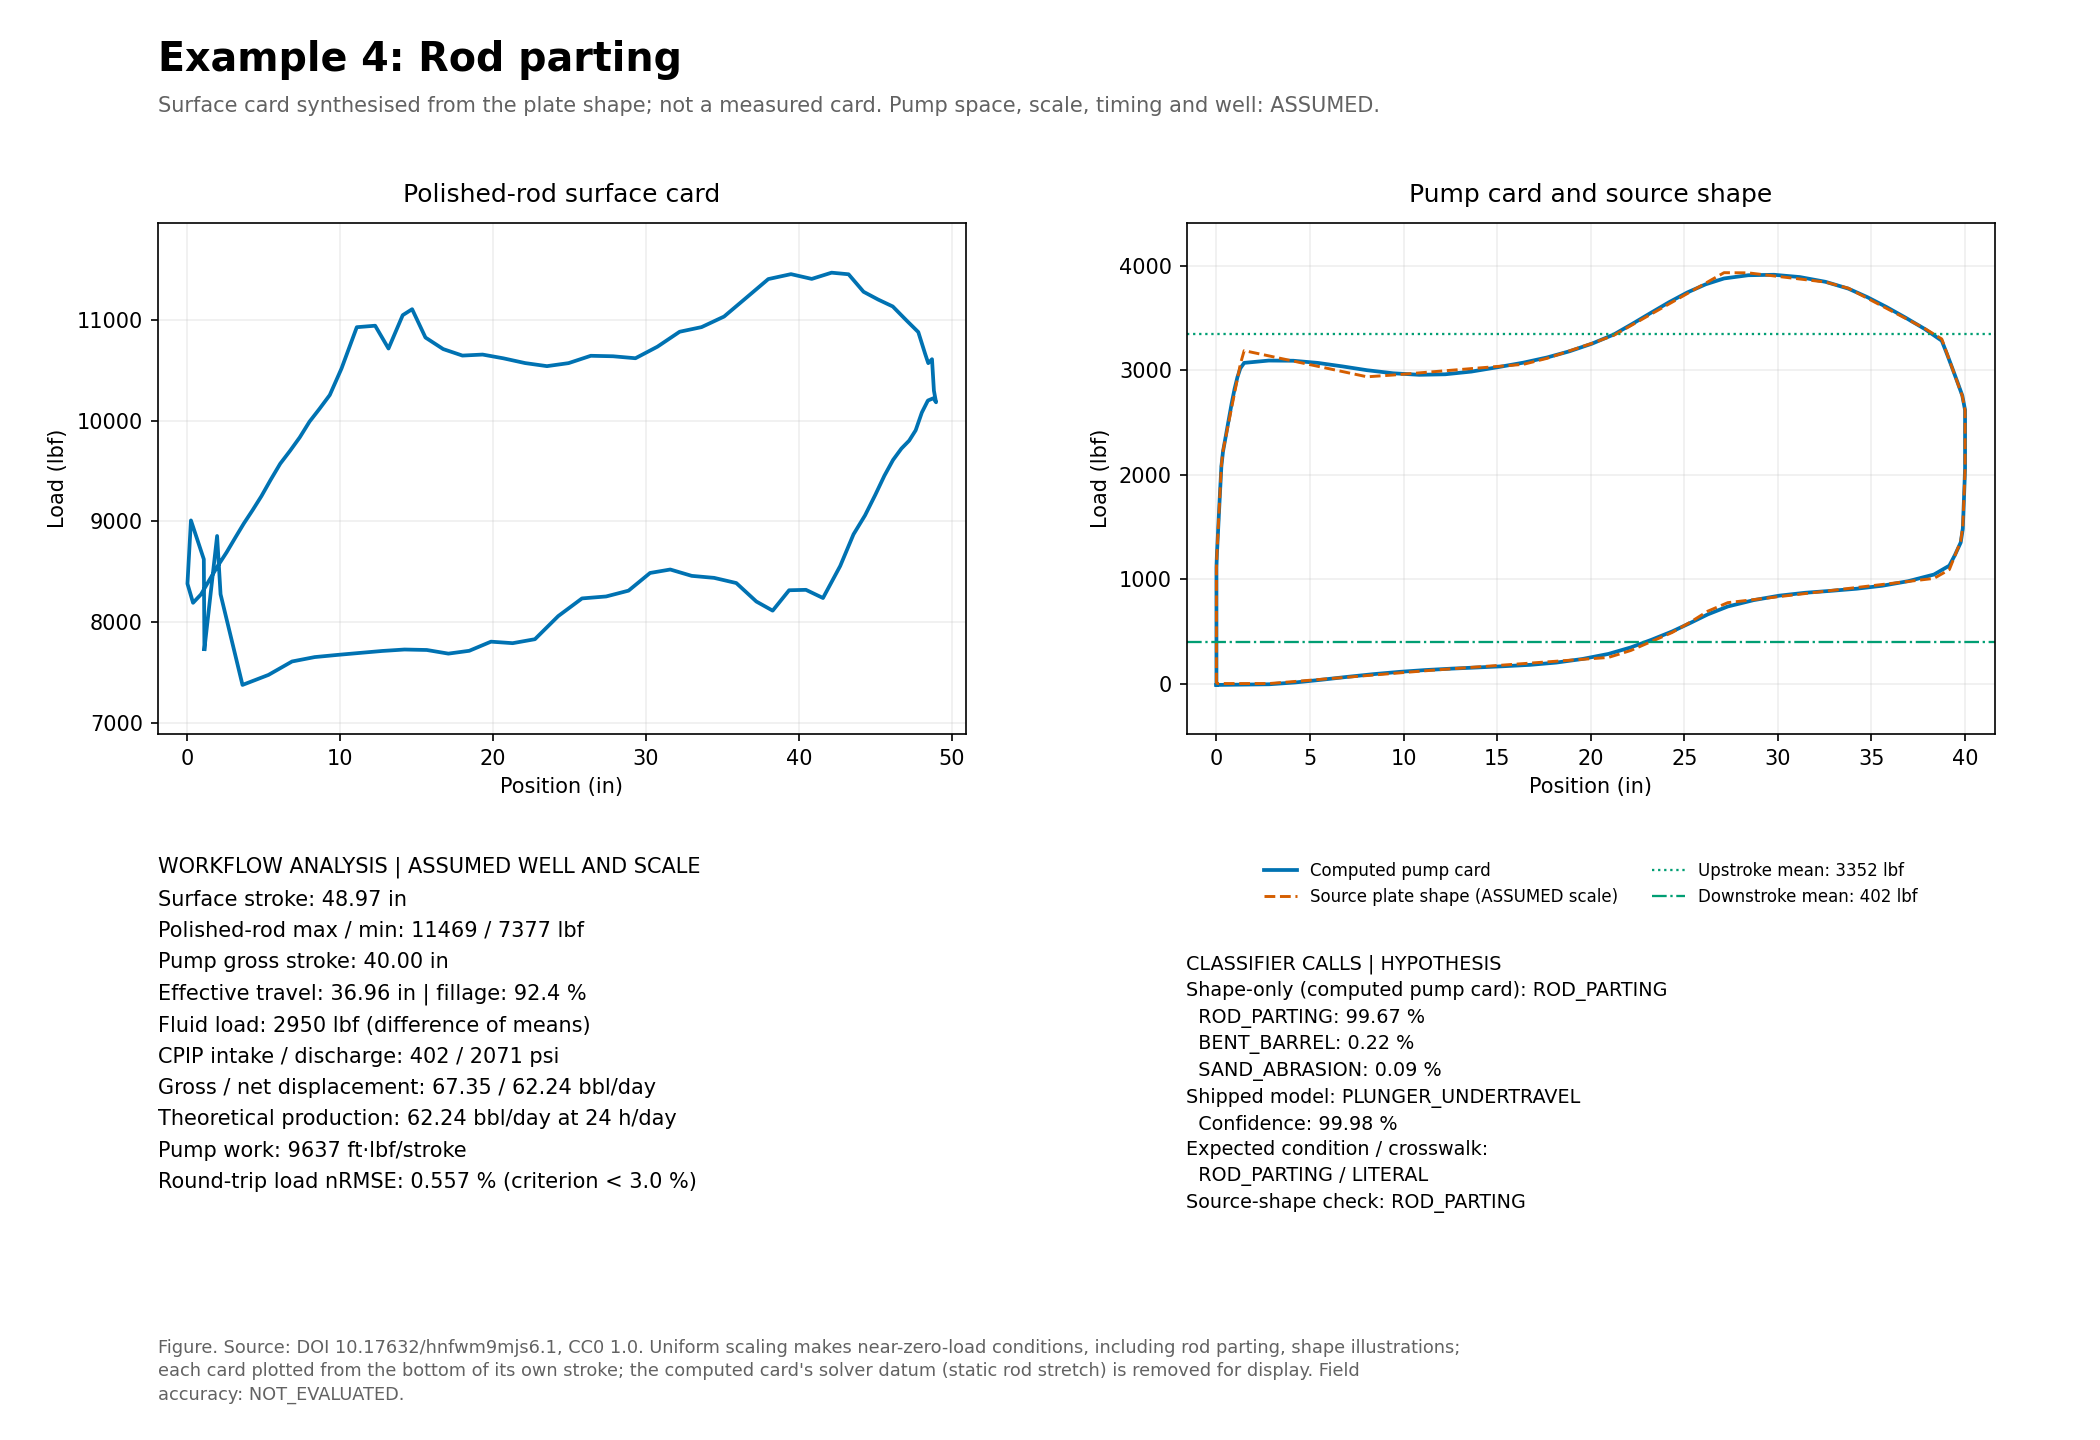

Source data for this figure (header and first rows):
sample, surface_position_in, surface_load_lbf, pump_position_in, pump_load_lbf, source_pump_position_in, source_pump_load_lbf
0, 1.109, 7733, -1.832, -13.34, 0.0000, 0.00
1, 1.071, 8625, -1.832, 134.5, 0.0000, 139.3
2, 0.2288, 9010, -1.832, 278.3, 0.0000, 278.6
3, 0.0000, 8382, -1.832, 419.4, 0.0000, 417.9
4, 0.3664, 8192, -1.832, 558.9, 0.0000, 557.2
5, 0.8891, 8276, -1.832, 697.5, 0.0000, 696.5
6, 1.44, 8420, -1.832, 836, 0.0000, 835.8
7, 2.003, 8563, -1.832, 974.5, 0.0000, 975.1
8, 2.564, 8694, -1.832, 1113, 0.0000, 1114
9, 3.128, 8839, -1.803, 1253, 0.0292, 1254
10, 3.689, 8980, -1.764, 1392, 0.0680, 1393
11, 4.257, 9111, -1.725, 1532, 0.1069, 1532
12, 4.838, 9251, -1.687, 1672, 0.1457, 1671
13, 5.438, 9412, -1.648, 1810, 0.1845, 1811
14, 6.068, 9573, -1.609, 1941, 0.2233, 1950
15, 6.709, 9701, -1.57, 2077, 0.2621, 2089
16, 7.346, 9834, -1.483, 2222, 0.3494, 2228
17, 7.984, 9991, -1.328, 2374, 0.5038, 2366
18, 8.626, 10115, -1.174, 2530, 0.6582, 2505
19, 9.309, 10255, -1.02, 2683, 0.8126, 2643
20, 10.08, 10518, -0.8651, 2821, 0.9670, 2782
21, 11.08, 10928, -0.7107, 2935, 1.121, 2920
22, 12.28, 10943, -0.5563, 3019, 1.276, 3059
23, 13.15, 10716, -0.3511, 3072, 1.481, 3189
24, 14.08, 11047, 0.9626, 3094, 2.795, 3139
25, 14.7, 11107, 2.276, 3092, 4.109, 3089
26, 15.57, 10825, 3.59, 3071, 5.422, 3039
27, 16.73, 10711, 4.904, 3038, 6.736, 2988
28, 17.99, 10646, 6.218, 3001, 8.05, 2938
29, 19.31, 10656, 7.607, 2972, 9.439, 2955
30, 20.66, 10619, 8.999, 2957, 10.83, 2976
31, 22.09, 10572, 10.39, 2962, 12.22, 2996
32, 23.52, 10541, 11.78, 2988, 13.62, 3017
33, 24.93, 10571, 13.18, 3030, 15.01, 3037
34, 26.38, 10644, 14.57, 3074, 16.4, 3058
35, 27.84, 10639, 15.83, 3123, 17.66, 3115
36, 29.3, 10620, 17.03, 3183, 18.87, 3187
37, 30.74, 10734, 18.24, 3256, 20.07, 3259
38, 32.19, 10883, 19.41, 3344, 21.24, 3336
39, 33.63, 10929, 20.39, 3445, 22.22, 3436
40, 35.1, 11034, 21.37, 3550, 23.2, 3536
41, 36.54, 11218, 22.35, 3652, 24.18, 3636
42, 37.99, 11406, 23.33, 3746, 25.16, 3736
43, 39.48, 11455, 24.31, 3824, 26.14, 3836
44, 40.83, 11407, 25.29, 3880, 27.12, 3936
45, 42.13, 11469, 26.58, 3911, 28.41, 3934
46, 43.24, 11453, 27.96, 3916, 29.79, 3905
47, 44.22, 11279, 29.34, 3894, 31.17, 3875
48, 45.18, 11202, 30.71, 3848, 32.54, 3846
49, 46.13, 11134, 31.93, 3783, 33.76, 3787
50, 47.03, 10996, 32.95, 3701, 34.78, 3691
51, 47.8, 10879, 33.97, 3607, 35.8, 3594
52, 48.26, 10658, 34.99, 3505, 36.82, 3498
53, 48.45, 10571, 36, 3397, 37.84, 3402
54, 48.7, 10610, 36.92, 3284, 38.76, 3301
55, 48.83, 10298, 37.2, 3159, 39.03, 3164
56, 48.97, 10183, 37.47, 3028, 39.3, 3027
57, 48.79, 10223, 37.75, 2894, 39.58, 2891
58, 48.43, 10200, 38.02, 2759, 39.85, 2754
59, 48.04, 10081, 38.17, 2620, 40, 2616
... 40 more rows
